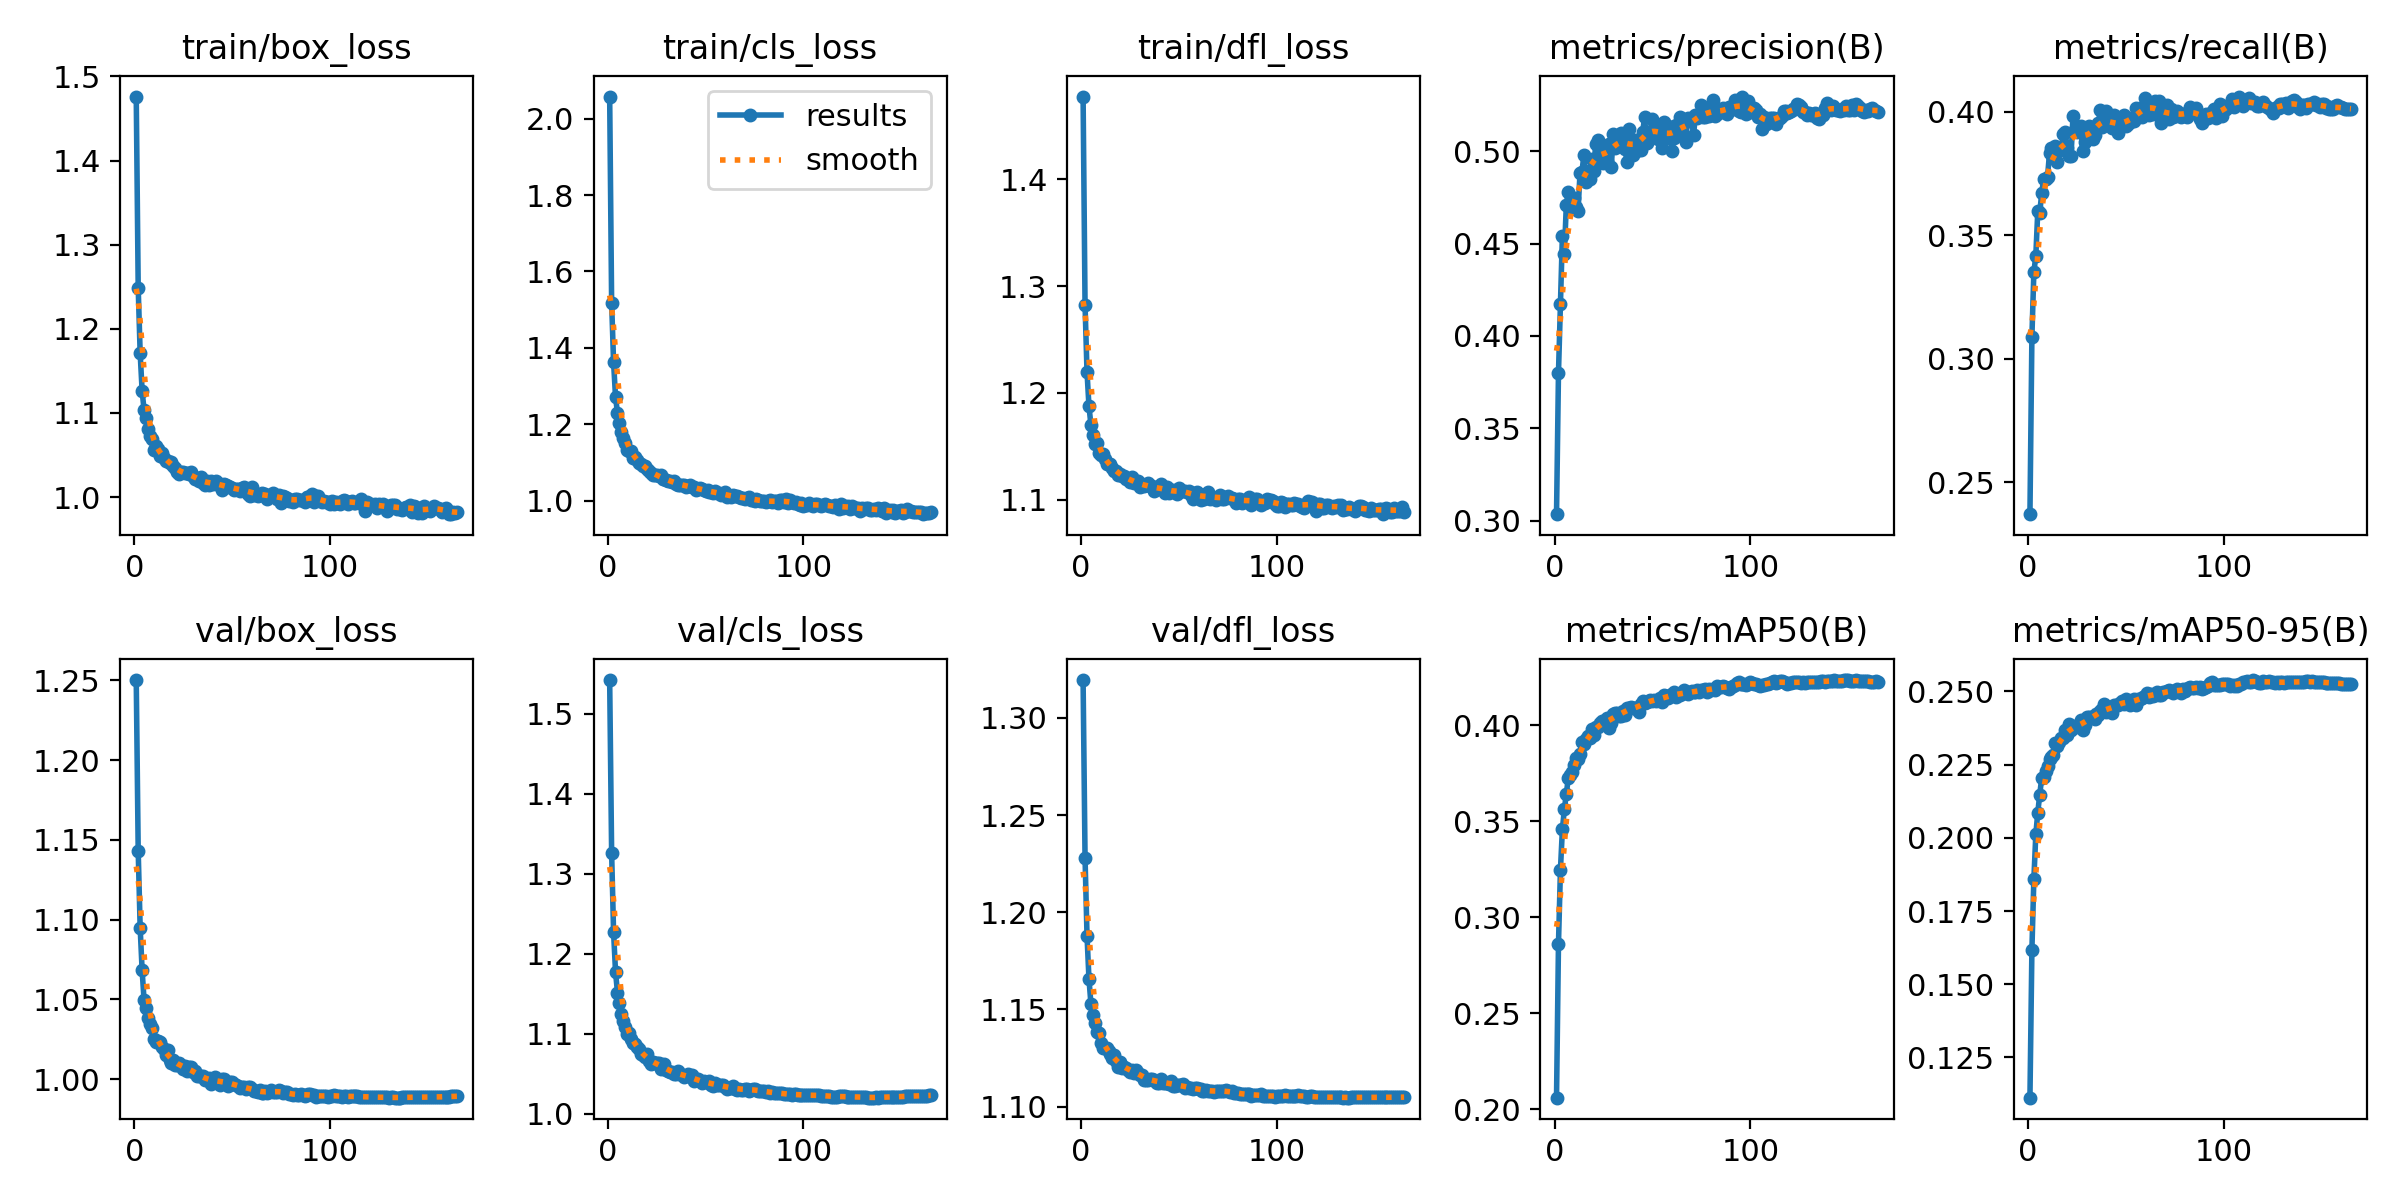

The file beside this chart, header and first rows:
epoch, time, train/box_loss, train/cls_loss, train/dfl_loss, metrics/precision(B), metrics/recall(B), metrics/mAP50(B), metrics/mAP50-95(B), val/box_loss, val/cls_loss, val/dfl_loss, lr/pg0, lr/pg1, lr/pg2
1, 98.31, 1.476, 2.058, 1.477, 0.3035, 0.237, 0.2061, 0.1113, 1.25, 1.542, 1.319, 0.0003329, 0.0003329, 0.06704
2, 190.1, 1.249, 1.518, 1.282, 0.38, 0.3089, 0.2862, 0.1618, 1.143, 1.327, 1.228, 0.0006662, 0.0006662, 0.03404
3, 276.6, 1.171, 1.362, 1.22, 0.417, 0.3349, 0.3248, 0.1859, 1.095, 1.227, 1.188, 0.0009993, 0.0009993, 0.001041
4, 363.1, 1.126, 1.271, 1.188, 0.4543, 0.3416, 0.3459, 0.2012, 1.068, 1.177, 1.166, 0.0009995, 0.0009995, 0.0009995
5, 449, 1.103, 1.23, 1.17, 0.4441, 0.3596, 0.3563, 0.2086, 1.049, 1.151, 1.153, 0.000999, 0.000999, 0.000999
6, 536, 1.094, 1.203, 1.161, 0.4708, 0.359, 0.3645, 0.2148, 1.044, 1.139, 1.147, 0.0009985, 0.0009985, 0.0009985
7, 622.1, 1.08, 1.179, 1.153, 0.4782, 0.3669, 0.3724, 0.2205, 1.038, 1.124, 1.143, 0.0009978, 0.0009978, 0.0009978
8, 707.8, 1.073, 1.165, 1.153, 0.4687, 0.3728, 0.3741, 0.2207, 1.034, 1.116, 1.138, 0.000997, 0.000997, 0.000997
9, 794.2, 1.07, 1.15, 1.144, 0.4693, 0.3725, 0.3756, 0.2229, 1.032, 1.109, 1.138, 0.0009961, 0.0009961, 0.0009961
10, 879.6, 1.056, 1.134, 1.142, 0.4746, 0.3737, 0.3791, 0.2246, 1.025, 1.1, 1.132, 0.0009951, 0.0009951, 0.0009951
11, 966, 1.061, 1.131, 1.143, 0.4696, 0.3832, 0.383, 0.227, 1.023, 1.102, 1.13, 0.0009939, 0.0009939, 0.0009939
12, 1051, 1.058, 1.129, 1.138, 0.4677, 0.3851, 0.3828, 0.2277, 1.024, 1.093, 1.13, 0.0009926, 0.0009926, 0.0009926
13, 1138, 1.048, 1.111, 1.133, 0.488, 0.3812, 0.3852, 0.2283, 1.023, 1.088, 1.13, 0.0009912, 0.0009912, 0.0009912
14, 1223, 1.052, 1.113, 1.133, 0.4889, 0.3863, 0.3913, 0.2323, 1.02, 1.087, 1.128, 0.0009897, 0.0009897, 0.0009897
15, 1310, 1.046, 1.106, 1.134, 0.4979, 0.3796, 0.3902, 0.2315, 1.019, 1.083, 1.127, 0.0009881, 0.0009881, 0.0009881
16, 1396, 1.043, 1.097, 1.13, 0.4834, 0.385, 0.3931, 0.2328, 1.015, 1.081, 1.125, 0.0009863, 0.0009863, 0.0009863
17, 1482, 1.043, 1.095, 1.127, 0.4891, 0.3845, 0.3946, 0.234, 1.018, 1.075, 1.126, 0.0009844, 0.0009844, 0.0009844
18, 1568, 1.041, 1.09, 1.127, 0.4849, 0.3908, 0.3936, 0.2341, 1.012, 1.073, 1.123, 0.0009825, 0.0009825, 0.0009825
19, 1654, 1.042, 1.092, 1.123, 0.4959, 0.3919, 0.3982, 0.2367, 1.01, 1.071, 1.12, 0.0009803, 0.0009803, 0.0009803
20, 1739, 1.037, 1.084, 1.124, 0.4891, 0.3851, 0.395, 0.2351, 1.012, 1.074, 1.123, 0.0009781, 0.0009781, 0.0009781
21, 1825, 1.034, 1.078, 1.122, 0.5039, 0.382, 0.3993, 0.2388, 1.009, 1.066, 1.12, 0.0009758, 0.0009758, 0.0009758
22, 1911, 1.03, 1.072, 1.122, 0.5058, 0.3822, 0.3991, 0.237, 1.009, 1.063, 1.12, 0.0009733, 0.0009733, 0.0009733
23, 1996, 1.027, 1.068, 1.12, 0.4978, 0.3981, 0.4013, 0.2376, 1.01, 1.064, 1.12, 0.0009707, 0.0009707, 0.0009707
24, 2082, 1.03, 1.068, 1.119, 0.4966, 0.3924, 0.4024, 0.2381, 1.009, 1.063, 1.119, 0.000968, 0.000968, 0.000968
25, 2168, 1.029, 1.068, 1.116, 0.4937, 0.3916, 0.4013, 0.2383, 1.006, 1.063, 1.118, 0.0009652, 0.0009652, 0.0009652
26, 2253, 1.029, 1.065, 1.121, 0.5026, 0.3921, 0.4017, 0.238, 1.008, 1.064, 1.119, 0.0009623, 0.0009623, 0.0009623
27, 2340, 1.029, 1.066, 1.116, 0.4947, 0.394, 0.4039, 0.2403, 1.005, 1.056, 1.117, 0.0009593, 0.0009593, 0.0009593
28, 2426, 1.027, 1.058, 1.117, 0.504, 0.3841, 0.3986, 0.2367, 1.007, 1.06, 1.119, 0.0009561, 0.0009561, 0.0009561
29, 2513, 1.03, 1.056, 1.117, 0.4917, 0.3878, 0.4011, 0.2387, 1.007, 1.063, 1.117, 0.0009529, 0.0009529, 0.0009529
30, 2598, 1.025, 1.053, 1.112, 0.5094, 0.3891, 0.4062, 0.2413, 1.004, 1.055, 1.116, 0.0009495, 0.0009495, 0.0009495
31, 2684, 1.021, 1.052, 1.114, 0.5016, 0.3941, 0.4063, 0.2411, 1.005, 1.053, 1.116, 0.000946, 0.000946, 0.000946
32, 2769, 1.022, 1.052, 1.113, 0.5047, 0.3922, 0.4063, 0.2412, 1.002, 1.053, 1.114, 0.0009425, 0.0009425, 0.0009425
33, 2854, 1.019, 1.05, 1.114, 0.5072, 0.3888, 0.4051, 0.2413, 1.002, 1.052, 1.114, 0.0009388, 0.0009388, 0.0009388
34, 2940, 1.024, 1.052, 1.116, 0.5097, 0.3907, 0.4048, 0.2406, 1.002, 1.05, 1.113, 0.000935, 0.000935, 0.000935
35, 3025, 1.017, 1.044, 1.112, 0.508, 0.3943, 0.4073, 0.2423, 1.002, 1.049, 1.114, 0.0009311, 0.0009311, 0.0009311
36, 3111, 1.015, 1.04, 1.113, 0.5013, 0.3953, 0.4056, 0.2418, 0.9992, 1.054, 1.114, 0.0009271, 0.0009271, 0.0009271
37, 3196, 1.019, 1.042, 1.108, 0.4943, 0.4008, 0.4091, 0.2434, 1, 1.05, 1.114, 0.0009229, 0.0009229, 0.0009229
38, 3282, 1.014, 1.04, 1.111, 0.5119, 0.3936, 0.4091, 0.244, 1.001, 1.048, 1.113, 0.0009187, 0.0009187, 0.0009187
39, 3367, 1.019, 1.042, 1.11, 0.5061, 0.3957, 0.4096, 0.2459, 0.9968, 1.046, 1.112, 0.0009144, 0.0009144, 0.0009144
40, 3453, 1.015, 1.035, 1.112, 0.498, 0.4003, 0.4092, 0.243, 0.9989, 1.047, 1.112, 0.00091, 0.00091, 0.00091
41, 3539, 1.018, 1.04, 1.115, 0.5063, 0.3957, 0.4092, 0.2438, 1.001, 1.049, 1.114, 0.0009055, 0.0009055, 0.0009055
42, 3625, 1.019, 1.04, 1.109, 0.5017, 0.3946, 0.4087, 0.2441, 0.9992, 1.047, 1.112, 0.0009008, 0.0009008, 0.0009008
43, 3711, 1.016, 1.037, 1.107, 0.5006, 0.3935, 0.4069, 0.2428, 0.9975, 1.048, 1.112, 0.0008961, 0.0008961, 0.0008961
44, 3797, 1.013, 1.035, 1.112, 0.5006, 0.3988, 0.4113, 0.2455, 0.9964, 1.041, 1.112, 0.0008913, 0.0008913, 0.0008913
45, 3883, 1.009, 1.029, 1.106, 0.5105, 0.3946, 0.4125, 0.2454, 1, 1.042, 1.112, 0.0008864, 0.0008864, 0.0008864
46, 3968, 1.015, 1.03, 1.108, 0.5182, 0.3913, 0.4114, 0.2453, 1, 1.043, 1.113, 0.0008814, 0.0008814, 0.0008814
47, 4055, 1.014, 1.034, 1.109, 0.5045, 0.3952, 0.4119, 0.2459, 0.9976, 1.041, 1.11, 0.0008763, 0.0008763, 0.0008763
48, 4141, 1.013, 1.03, 1.107, 0.5083, 0.396, 0.4127, 0.2466, 0.9956, 1.038, 1.111, 0.0008711, 0.0008711, 0.0008711
49, 4226, 1.012, 1.027, 1.105, 0.5103, 0.3985, 0.4132, 0.2458, 0.998, 1.04, 1.111, 0.0008658, 0.0008658, 0.0008658
50, 4312, 1.011, 1.026, 1.111, 0.5172, 0.394, 0.4129, 0.2473, 0.998, 1.039, 1.111, 0.0008605, 0.0008605, 0.0008605
51, 4397, 1.009, 1.027, 1.108, 0.5124, 0.395, 0.4134, 0.2469, 0.9967, 1.039, 1.111, 0.000855, 0.000855, 0.000855
52, 4481, 1.009, 1.023, 1.109, 0.5108, 0.3959, 0.413, 0.2454, 0.9961, 1.041, 1.112, 0.0008495, 0.0008495, 0.0008495
53, 4567, 1.01, 1.023, 1.108, 0.5064, 0.3974, 0.4135, 0.246, 0.9958, 1.036, 1.11, 0.0008439, 0.0008439, 0.0008439
54, 4653, 1.007, 1.02, 1.107, 0.5139, 0.3961, 0.4145, 0.2473, 0.9942, 1.035, 1.11, 0.0008381, 0.0008381, 0.0008381
55, 4738, 1.01, 1.025, 1.108, 0.5017, 0.4013, 0.4123, 0.2455, 0.9952, 1.038, 1.11, 0.0008323, 0.0008323, 0.0008323
56, 4824, 1.012, 1.021, 1.104, 0.5156, 0.3979, 0.4158, 0.2476, 0.9948, 1.036, 1.109, 0.0008265, 0.0008265, 0.0008265
57, 4911, 1.008, 1.021, 1.101, 0.5073, 0.4014, 0.4151, 0.2475, 0.9939, 1.036, 1.109, 0.0008205, 0.0008205, 0.0008205
58, 4996, 1.004, 1.015, 1.106, 0.5139, 0.398, 0.4142, 0.2477, 0.995, 1.035, 1.109, 0.0008145, 0.0008145, 0.0008145
59, 5081, 1.002, 1.019, 1.107, 0.5116, 0.3993, 0.4158, 0.2483, 0.995, 1.036, 1.109, 0.0008084, 0.0008084, 0.0008084
60, 5168, 1.012, 1.022, 1.105, 0.4999, 0.4055, 0.4164, 0.2484, 0.9939, 1.034, 1.109, 0.0008022, 0.0008022, 0.0008022
... 105 more rows
